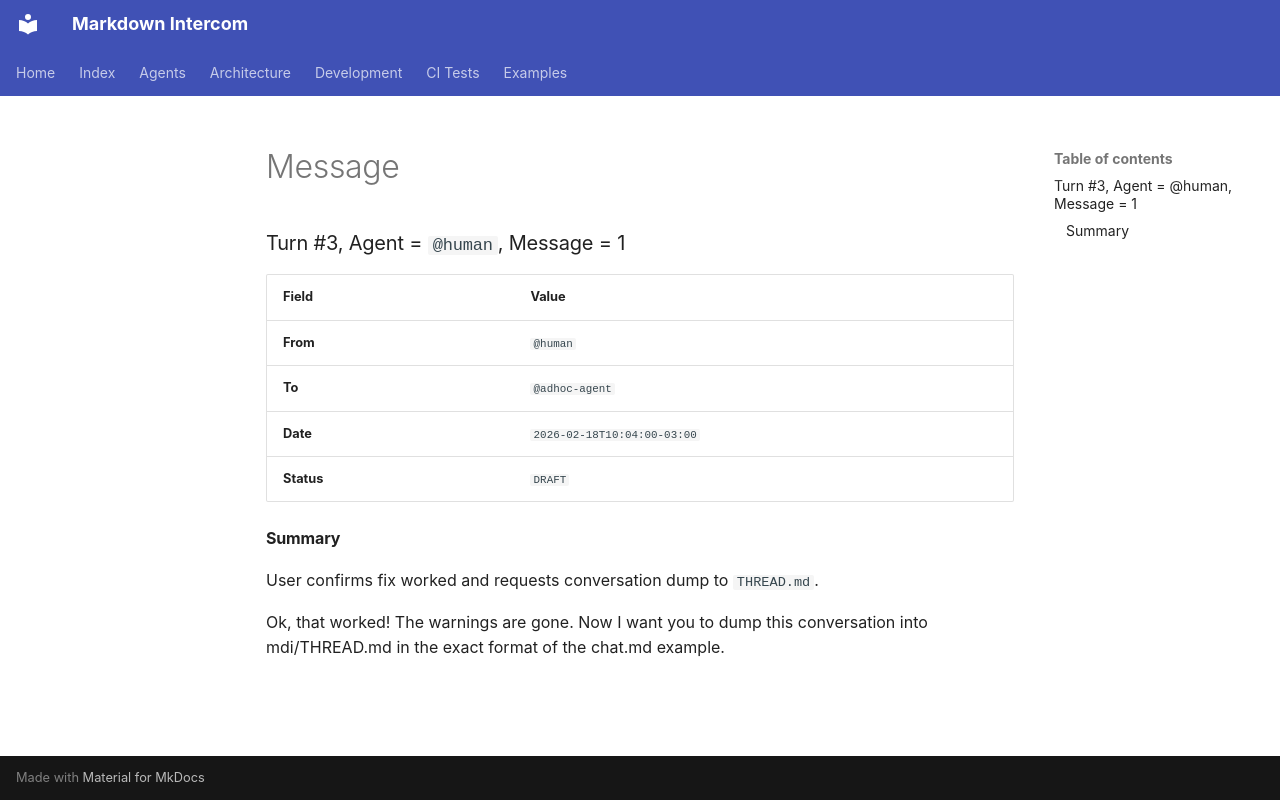

repository: diogenes1oliveira/markdown-intercom · page: examples/fix-apt-update-warning/inbox/drafts/agent=human/turn=3/message=1/message/index.html · generator: mkdocs

### Turn #3, Agent = `@human`, Message = 1

| Field | Value |
|:---|:---|
| **From** | `@human` |
| **To** | `@adhoc-agent` |
| **Date** | `2026-02-18T10:04:00-03:00` |
| **Status** | `DRAFT` |

#### Summary

User confirms fix worked and requests conversation dump to `THREAD.md`.

Ok, that worked! The warnings are gone. Now I want you to dump this conversation into mdi/THREAD.md in the exact format of the chat.md example.
